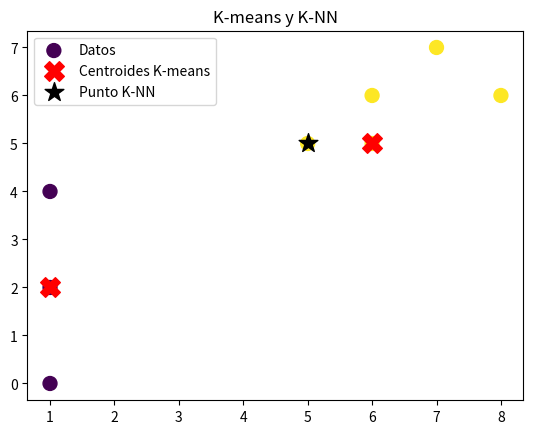

This chart was generated by the following Python code:
import numpy as np
import matplotlib.pyplot as plt
from collections import Counter

# Datos 2D
X = np.array([[1,2],[1,4],[1,0],[6,5],[7,7],[8,6],[5,5],[6,6]])
y = np.array([0,0,0,1,1,1,1,1])  # etiquetas para K-NN

# K-means
k = 2
centroides = X[:k].copy()

for _ in range(10):
    etiquetas = np.argmin(np.linalg.norm(X[:, None] - centroides[None, :], axis=2), axis=1)
    for i in range(k):
        centroides[i] = X[etiquetas==i].mean(axis=0)

print("Centroides K-means:", centroides)
print("Etiquetas K-means:", etiquetas)

# K-NN
x_new = np.array([5,5])
k_nn = 3
dist = np.linalg.norm(X - x_new, axis=1)
idx = np.argsort(dist)[:k_nn]
clase_pred = Counter(y[idx]).most_common(1)[0][0]
print("Clase predicha K-NN:", clase_pred)

#  Visualización de clustering y K-NN
plt.scatter(X[:,0], X[:,1], c=etiquetas, s=100, cmap='viridis', label='Datos')
plt.scatter(centroides[:,0], centroides[:,1], c='red', marker='X', s=200, label='Centroides K-means')
plt.scatter(x_new[0], x_new[1], c='black', marker='*', s=200, label='Punto K-NN')
plt.title("K-means y K-NN")
plt.legend()
plt.show()
